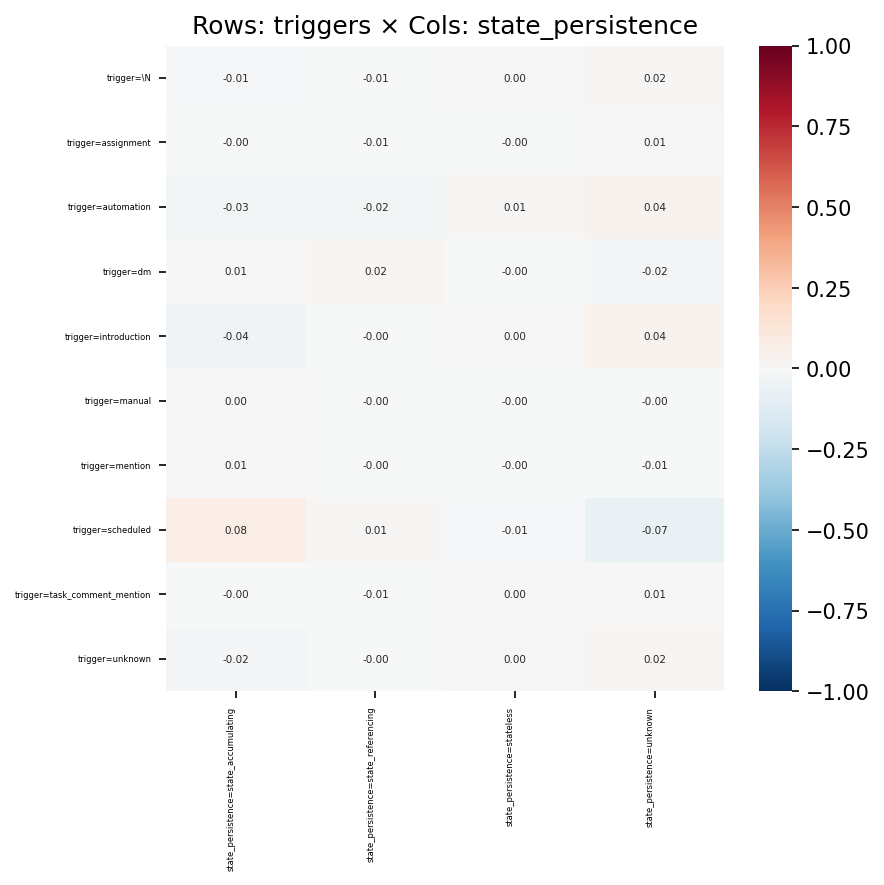

Data behind this chart, as committed beside it:
, state_persistence=state_accumulating, state_persistence=state_referencing, state_persistence=stateless, state_persistence=unknown
trigger=\N, -0.0149, -0.005386, 0.004623, 0.01506
trigger=assignment, -0.002257, -0.007123, -0.001394, 0.006583
trigger=automation, -0.02996, -0.02378, 0.009013, 0.03852
trigger=dm, 0.007591, 0.01648, -0.0006219, -0.01662
trigger=introduction, -0.04295, -0.003483, 0.002765, 0.03732
trigger=manual, 0.004443, -0.003207, -0.001721, -0.001391
trigger=mention, 0.007322, -0.001265, -0.001445, -0.005042
trigger=scheduled, 0.07505, 0.01074, -0.01353, -0.06688
trigger=task_comment_mention, -0.00253, -0.007189, 0.001508, 0.006426
trigger=unknown, -0.01876, -0.003846, 0.00435, 0.01731
